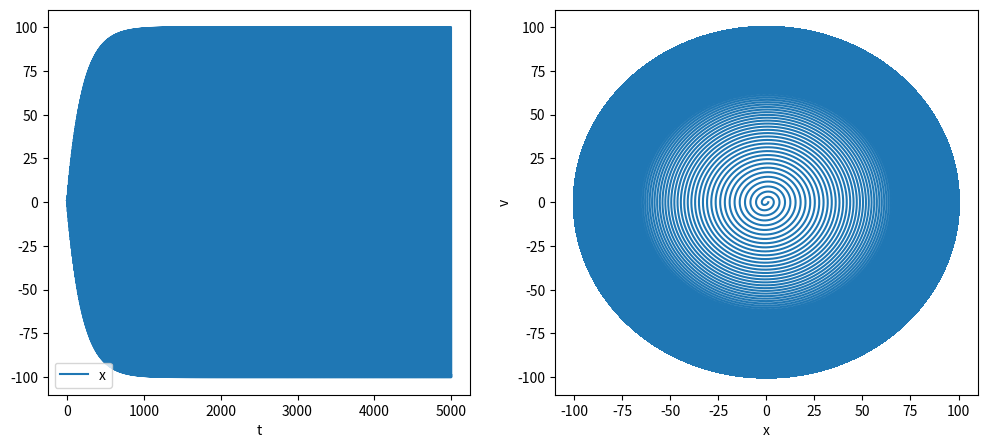
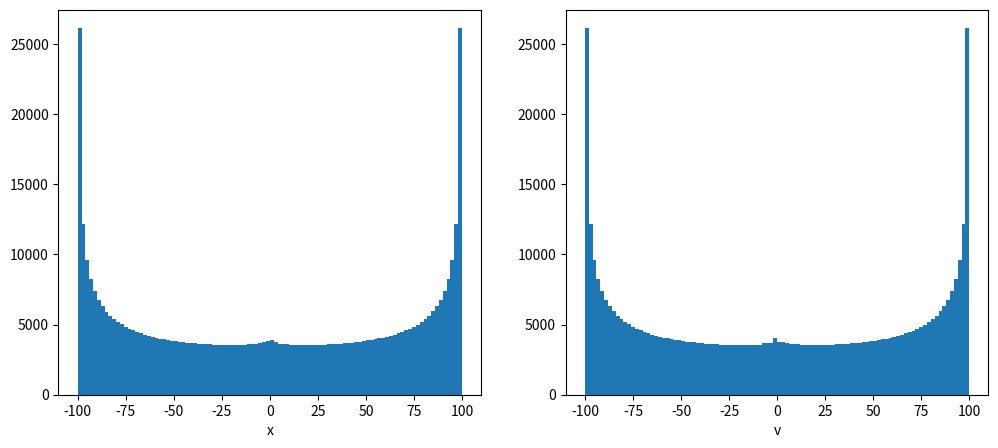

Generate these figures, in order, with matplotlib:
import numpy as np
import matplotlib.pyplot as plt

m = 1
k = 1

wf = 1
kf = 0.0
Fext0 = 1.0

gamma = 0.01

dt = 0.01

t_stop = 5000

v0 = 0.0
x0 = 1.0

v_list = [v0]
x_list = [x0]
t_list = [0]

t = 0
v = v0
x = x0


def Fext(x, t):
    return Fext0 * np.cos(wf * t + kf * x)


while (t < t_stop):
    a = (1/m) * (-k * x - gamma * v + Fext(x, t))
    x_new = x + v * dt + 0.5 * a * pow(dt, 2)
    a_new = (1/m) * (-k * x_new - gamma * v + Fext(x_new, t))
    v_new = v + 0.5 * (a + a_new) * dt

    x = x_new
    v = v_new
    t += dt

    x_list.append(x)
    v_list.append(v)
    t_list.append(t)

plt.figure(figsize=(12, 5))

plt.subplot(1, 2, 1)  # row 1, col 2 index 1
plt.plot(t_list, x_list, label="x")
# plt.plot(t_list, v_list, label="v")
plt.xlabel("t")
plt.legend(loc="best")

plt.subplot(1, 2, 2)  # index 2
plt.plot(x_list, v_list)
plt.xlabel("x")
plt.ylabel("v")
# plt.xlim(-1.2, 1.2)
# plt.ylim(-1.2, 1.2)

plt.show()

plt.figure(figsize=(12, 5))

plt.subplot(1, 2, 1)  # row 1, col 2 index 1
plt.hist(x_list, bins=100)
plt.xlabel("x")

plt.subplot(1, 2, 2)  # index 2
plt.hist(v_list, bins=100)
plt.xlabel("v")

plt.show()
